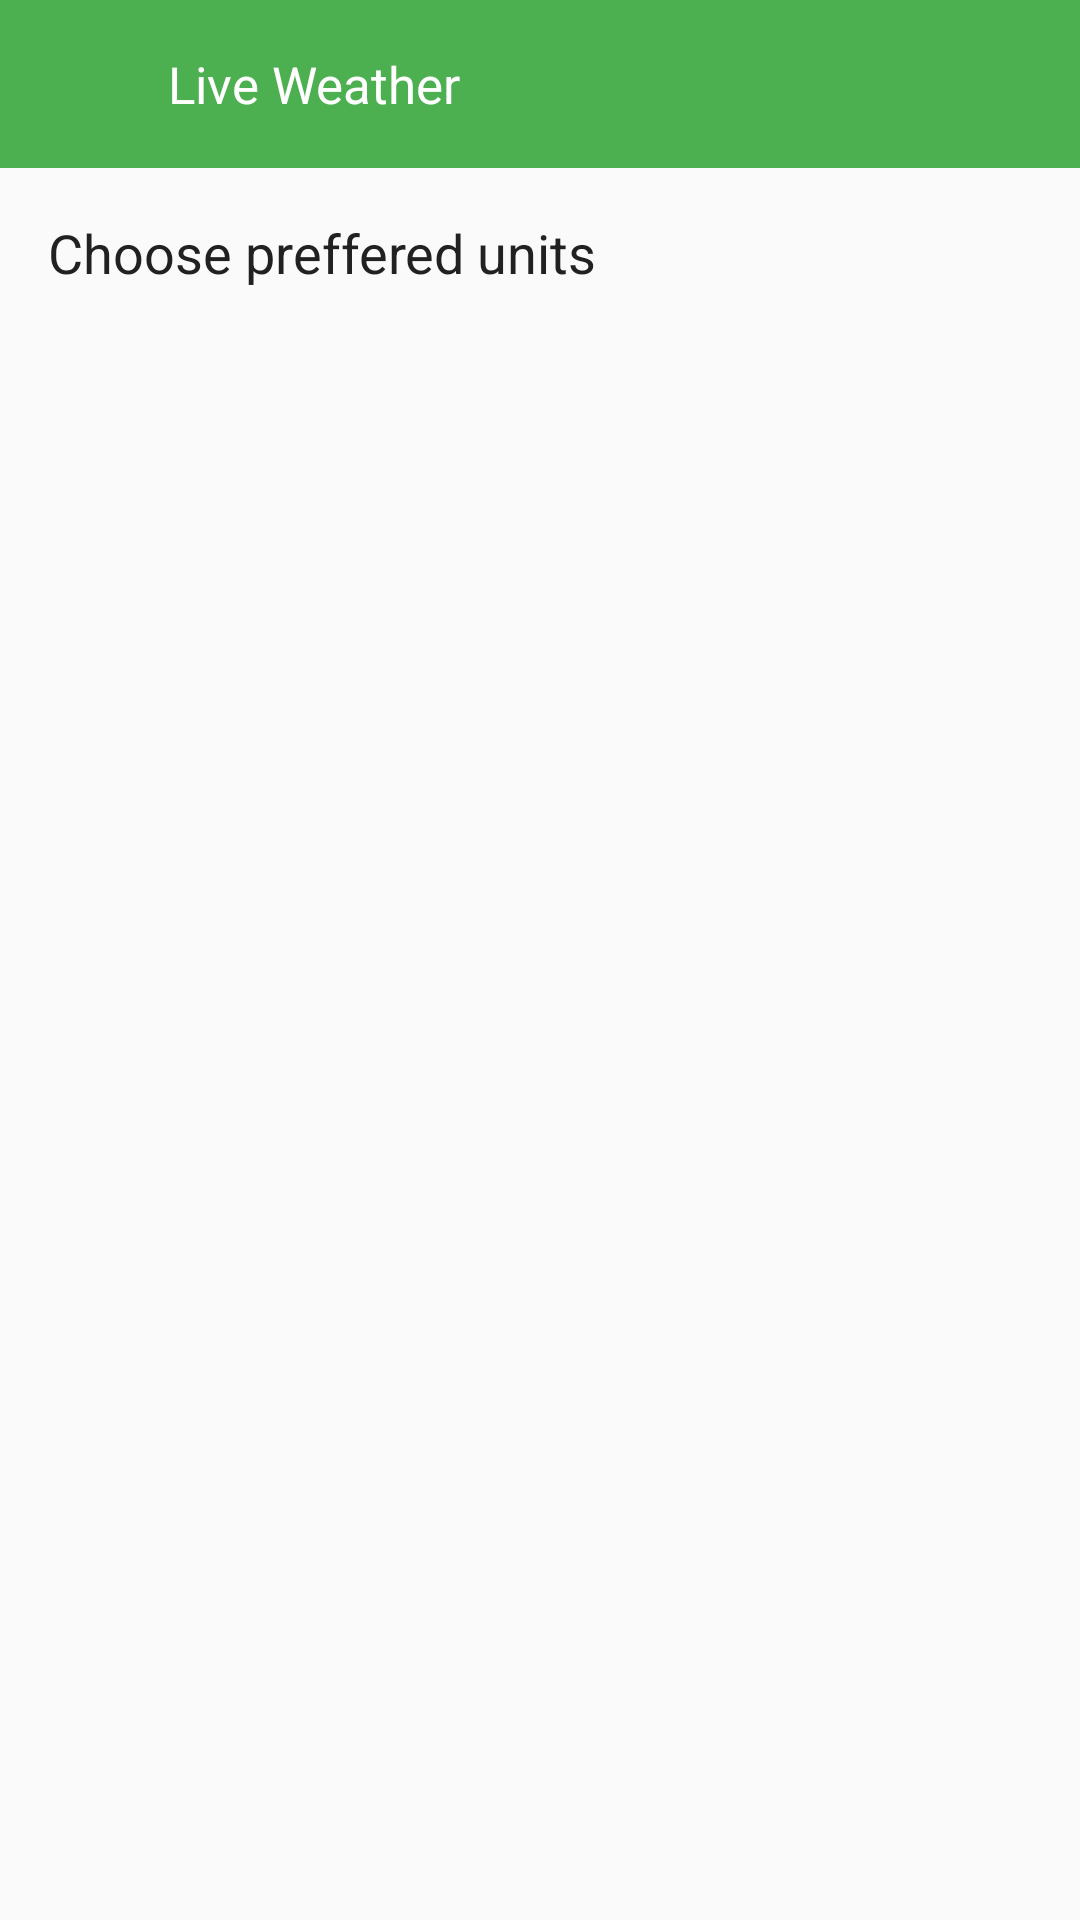

This screen was rendered from an Android layout file. Write that file and the resources it references.
<!-- AndroidManifest.xml: application theme AppTheme -->
<!-- res/layout/activity_settings.xml -->
<?xml version="1.0" encoding="utf-8"?>
<LinearLayout
    xmlns:android="http://schemas.android.com/apk/res/android"
    android:layout_height="match_parent"
    android:layout_width="match_parent"
    android:orientation="vertical"
    >

    <include

        layout="@layout/fragment_toolbar_home"
        />

    <android.support.constraint.ConstraintLayout
        android:id="@+id/settings_constraint"
        android:layout_width="match_parent"
        android:layout_height="wrap_content">

        <TextView
            android:textColor="@color/colorPrimaryText"
            android:textSize="18sp"
            android:id="@+id/settings_tv_units"
            android:padding="16dp"
            android:text="@string/choose_preffered_units"
            android:layout_width="match_parent"
            android:layout_height="wrap_content"/>
    </android.support.constraint.ConstraintLayout>

</LinearLayout>
<!-- res/layout/fragment_toolbar_home.xml (included above) -->
<?xml version="1.0" encoding="utf-8"?>
<LinearLayout xmlns:android="http://schemas.android.com/apk/res/android"
              xmlns:app="http://schemas.android.com/apk/res-auto"
              android:layout_width="match_parent"
              android:layout_height="56dp"
              android:background="@color/colorPrimary"
              android:orientation="horizontal">
    <ImageButton
        android:clickable="true"
        android:focusable="true"
        android:background="?android:attr/selectableItemBackground"
        android:id="@+id/home_btn_back"
        android:layout_width="56dp"
        android:layout_height="56dp"
        app:srcCompat="@drawable/ic_arrow_back_white_24dp"/>

    <TextView
        android:layout_width="0dp"
        android:layout_height="match_parent"
        android:layout_weight="1"
        android:gravity="center|start"
        android:text="@string/app_name"
        android:textColor="@android:color/white"
        android:textSize="17sp"/>

    <ImageButton
        android:clickable="true"
        android:focusable="true"
        android:background="?android:attr/selectableItemBackground"
        android:id="@+id/home_btn_menu"
        android:layout_width="56dp"
        android:layout_height="56dp"
        android:padding="16dp"
        app:srcCompat="@drawable/ic_more_vert_white_24dp"/>
</LinearLayout>
<!-- resources referenced by this layout -->
<resources>
  <color name="colorPrimary">#4CAF50</color>
  <color name="colorPrimaryText">#212121</color>
  <string name="app_name">Live Weather</string>
  <string name="choose_preffered_units">Choose preffered units</string>
  <style name="AppTheme" parent="Theme.AppCompat.Light.DarkActionBar">
          
          <item name="colorPrimary">@color/colorPrimary</item>
          <item name="colorPrimaryDark">@color/colorPrimaryDark</item>
          <item name="colorAccent">@color/colorAccent</item>
          <item name="preferenceTheme">@style/PreferenceThemeOverlay</item>
      </style>
  <color name="colorPrimaryDark">#388E3C</color>
  <color name="colorAccent">#FF5252</color>
</resources>
